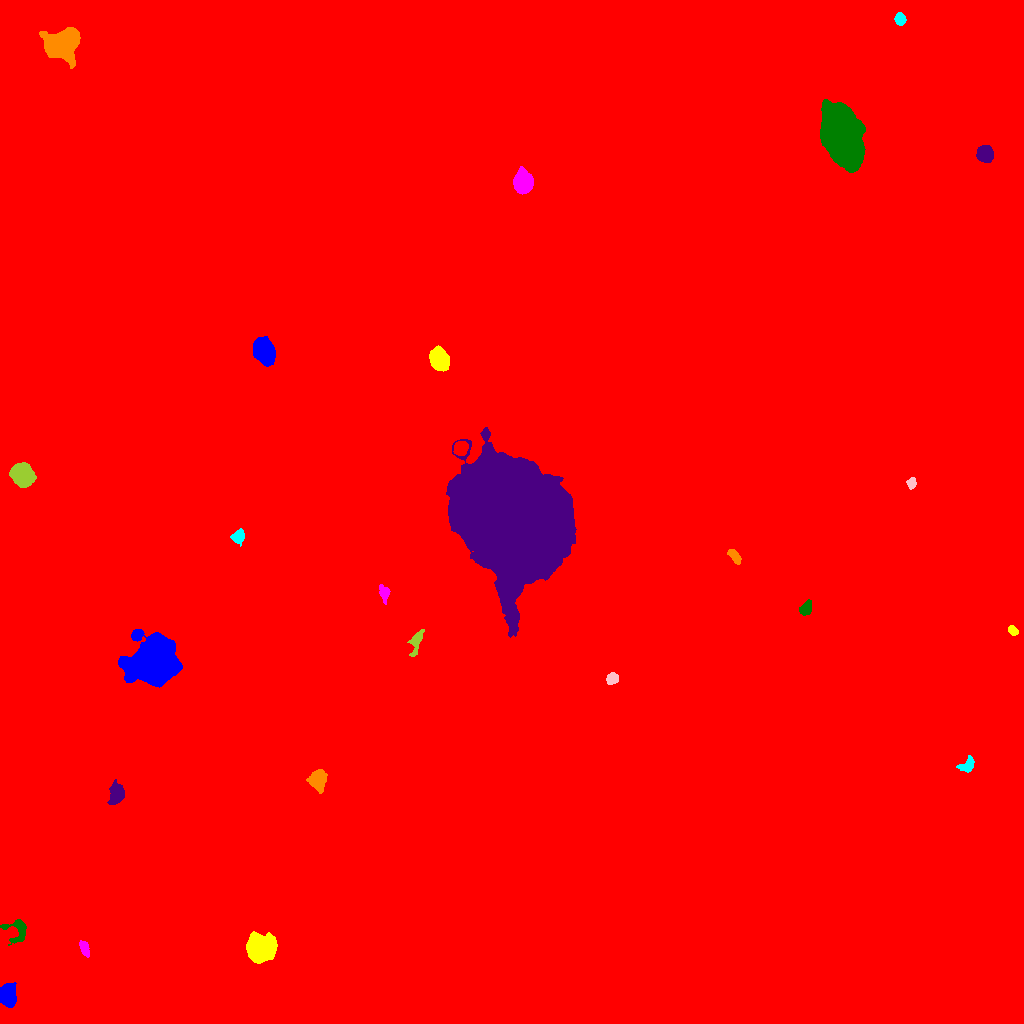

Data behind this chart, as committed beside it:
ID, X, Y, A, B, theta, total_flux, mu_max, mu_median, mu_mean, R_fwhm, R_e, R10, R90, x_start, x_end, y_start, y_end, area, greylevel
0, 533.1, 363.3, 285.3, 268.6, -0.9623, 18060481, 124.0, 15.0, 17.66, 40.18, 294.4, 104.7, 481.3, 0, 1023, 0, 1023, 1022685, 17.66
1, 7.491, 29.1, 5.205, 3.717, 1.553, 4676, 34.0, 12.0, 12.88, 5.89, 5.528, 2.111, 8.938, 0, 16, 16, 41, 363, 36.88
2, 260.9, 75.27, 6.404, 5.955, 0.4454, 10500, 36.0, 12.0, 13.46, 9.132, 7.878, 3.141, 12.62, 246, 277, 60, 92, 780, 52.46
3, 84.81, 74.39, 3.997, 1.843, -1.219, 360.0, 7.0, 2.0, 2.667, 3.656, 3.385, 1.262, 5.382, 79, 89, 66, 83, 135, 30.67
4, 17.71, 93.25, 6.418, 5.937, -1.33, 969.0, 7.0, 3.0, 3.274, 6.232, 5.499, 2.185, 8.538, 0, 26, 78, 104, 296, 27.27
5, 116, 229, 5.157, 3.514, 1.365, 827.0, 6.0, 3.0, 2.813, 6.887, 5.14, 2.034, 8.156, 107, 124, 219, 244, 294, 27.81
6, 317.6, 243.8, 4.392, 3.725, 1.442, 3648, 30.0, 9.0, 11.19, 5.781, 5.015, 1.954, 8.234, 306, 327, 230, 254, 326, 40.19
7, 967.6, 258.2, 4.286, 2.989, 0.7415, 617.0, 8.0, 3.0, 3.566, 5.015, 4.029, 1.493, 6.433, 956, 974, 251, 268, 173, 28.57
8, 612.5, 344.9, 2.723, 2.499, 0.5399, 646.0, 11.0, 5.0, 4.894, 4.26, 3.385, 1.382, 5.293, 606, 618, 339, 351, 132, 37.89
9, 416.2, 382.5, 6.364, 2.543, 1.247, 513.0, 6.0, 2.0, 2.408, 4.983, 4.107, 1.596, 6.77, 407, 424, 367, 394, 213, 27.41
10, 849.9, 372.2, 3.72, 2.636, -0.1823, 655.0, 10.0, 4.0, 4.367, 4.583, 3.742, 1.493, 5.89, 842, 859, 367, 382, 150, 30.37
11, 151.7, 362.3, 10.56, 9.043, 0.6199, 52627, 103.0, 13.0, 22.37, 9.853, 11.11, 4.146, 20.73, 118, 182, 336, 394, 2353, 46.37
12, 1013, 392.7, 2.576, 1.912, -0.8051, 382.0, 9.0, 4.0, 4.292, 3.613, 2.877, 1.128, 4.478, 1008, 1018, 388, 398, 89, 29.29
13, 384.2, 430.8, 3.722, 2.204, -1.351, 399.0, 7.0, 2.0, 2.714, 3.868, 3.432, 1.382, 5.557, 379, 390, 419, 439, 147, 27.71
14, 806, 415.1, 3.807, 2.359, 1.068, 407.0, 6.0, 3.0, 2.609, 5.109, 3.785, 1.493, 5.809, 799, 811, 408, 424, 156, 29.61
15, 510.1, 507, 29.93, 24.11, -0.9256, 411996, 126.0, 24.0, 29.43, 16.44, 33.32, 12.07, 53.91, 446, 576, 386, 596, 14000, 71.43
16, 734.3, 467.3, 4.154, 1.823, -0.9902, 456.0, 9.0, 3.0, 3.234, 3.478, 3.385, 1.262, 5.499, 727, 741, 459, 474, 141, 28.23
17, 238.3, 487, 3.232, 2.738, 1.01, 574.0, 9.0, 3.0, 3.565, 4.184, 3.7, 1.382, 5.863, 230, 244, 477, 495, 161, 28.57
18, 911.2, 540.1, 2.661, 2.148, 1.316, 415.0, 11.0, 4.0, 4.323, 2.821, 3.038, 0.9772, 4.82, 906, 916, 534, 546, 96, 28.32
19, 22, 548.6, 5.326, 4.678, -0.9514, 10572, 52.0, 18.0, 21.02, 7.527, 6.358, 2.585, 10.31, 9, 36, 536, 561, 503, 44.02
20, 460.3, 575.2, 3.229, 2.876, 0.8598, 2284, 32.0, 11.0, 11.96, 4.478, 3.909, 1.493, 6.232, 453, 468, 568, 582, 191, 63.96
21, 263.6, 671.5, 5.931, 4.295, -1.139, 6997, 33.0, 12.0, 13.15, 7.899, 6.482, 2.646, 10.33, 253, 275, 657, 687, 532, 38.15
22, 439.8, 663.2, 4.855, 3.963, -1.18, 7168, 51.0, 13.0, 17.57, 5.997, 5.47, 2.185, 9.132, 429, 449, 652, 678, 408, 41.57
23, 522.9, 841, 4.753, 4.119, 1.531, 8141, 55.0, 15.5, 19.29, 6.333, 5.585, 2.185, 9.115, 513, 533, 829, 857, 422, 43.29
24, 842.2, 887.8, 13.78, 7.669, -1.219, 81114, 107.0, 26.0, 33.48, 13.52, 12.94, 5.078, 21.48, 820, 865, 851, 924, 2423, 58.48
25, 984.7, 870, 3.771, 3.633, -1.25, 2598, 23.0, 9.0, 9.841, 5.614, 4.72, 1.871, 7.527, 976, 993, 861, 878, 264, 33.84
26, 60.13, 978, 7.536, 6.333, 0.1296, 9058, 32.0, 6.0, 8.915, 8.137, 7.999, 3.09, 13.92, 39, 80, 955, 996, 1016, 33.92
27, 900, 1004, 2.984, 2.424, -1.377, 793.0, 13.0, 6.0, 6.244, 4.146, 3.478, 1.382, 5.47, 894, 906, 998, 1011, 127, 30.24
